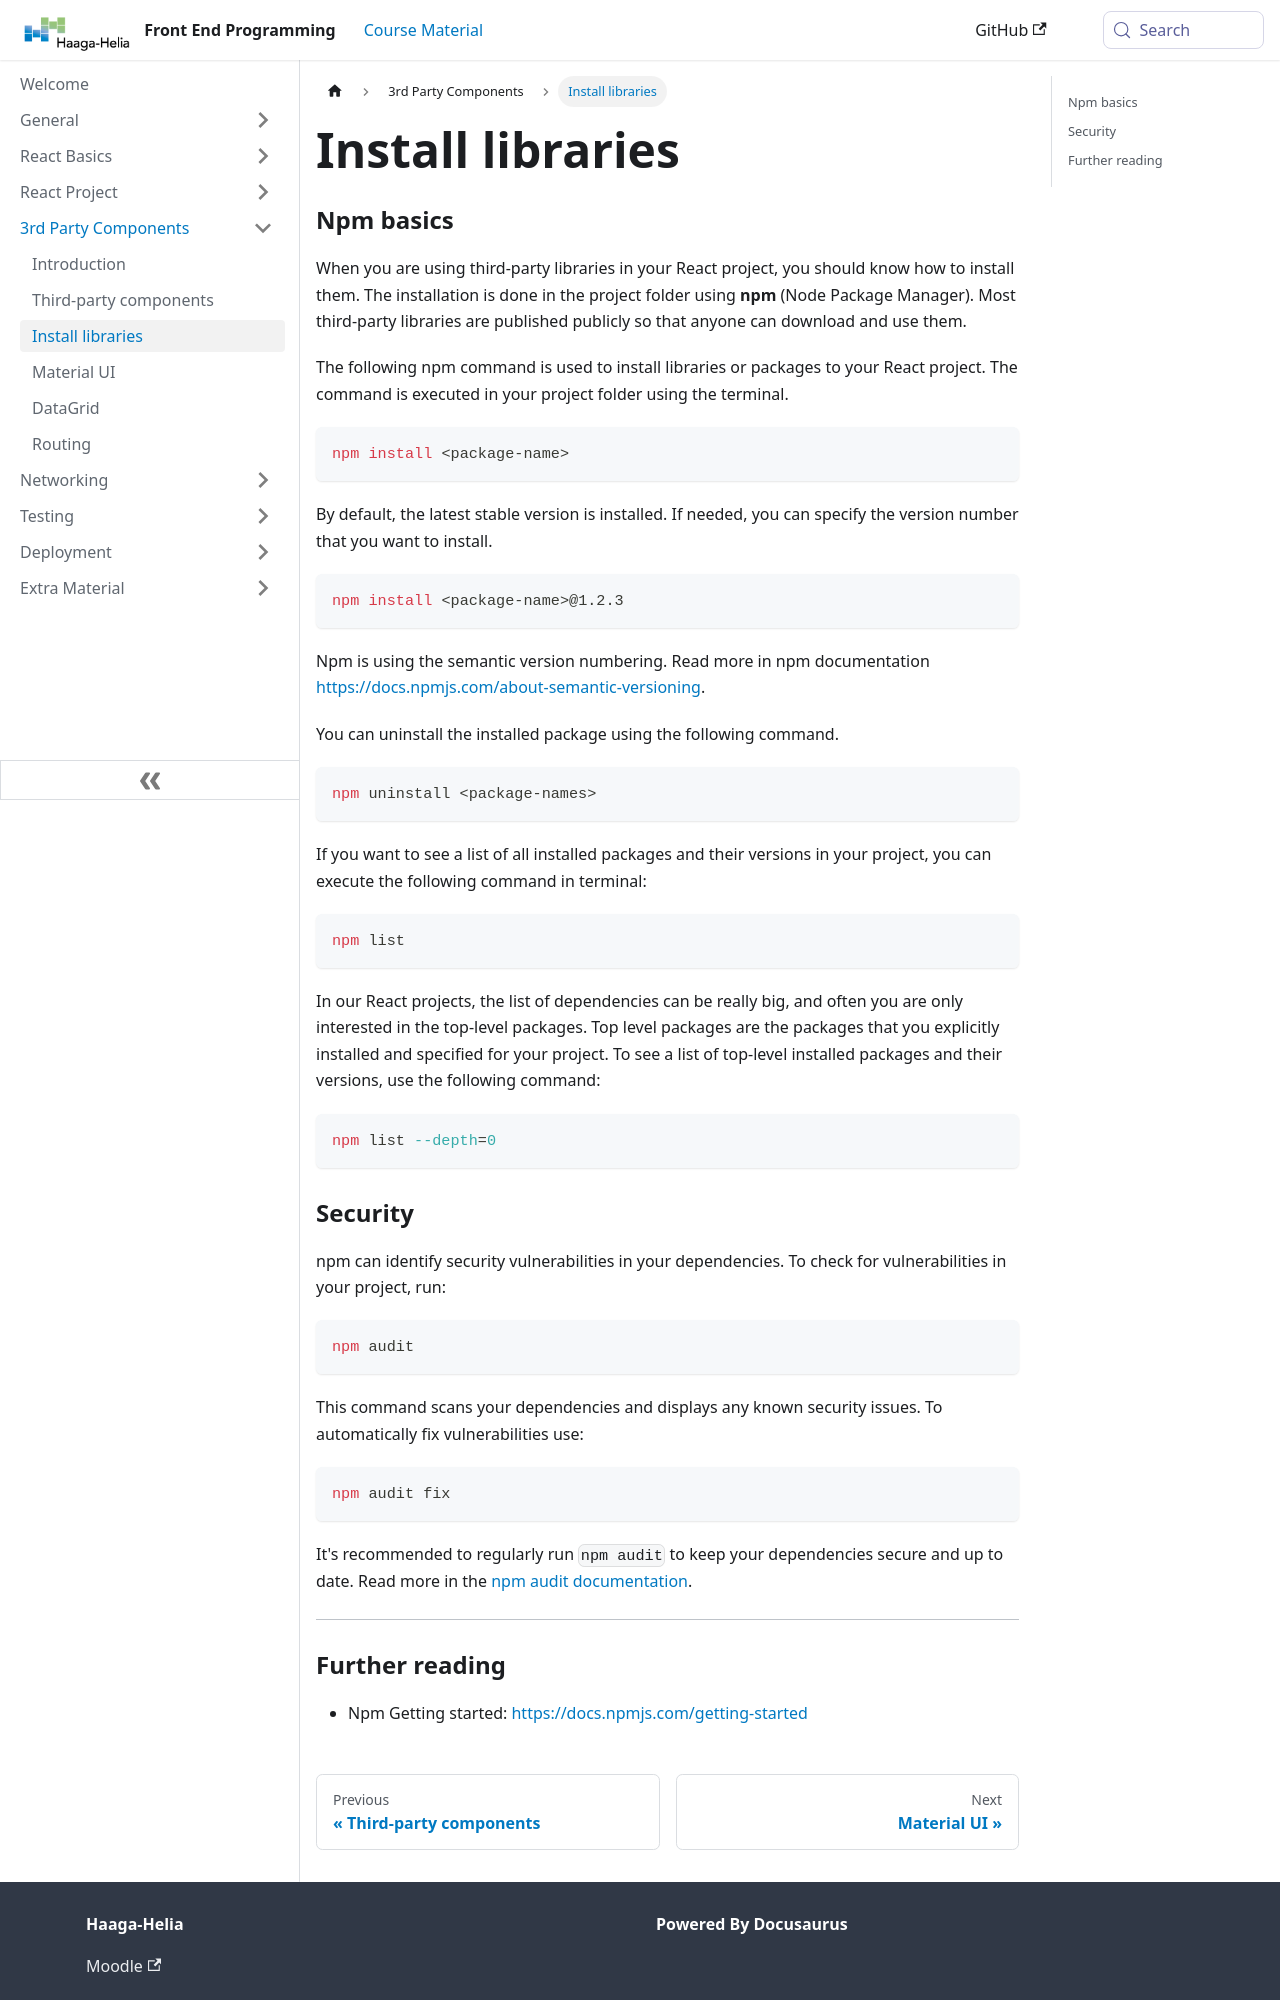

repository: haagahelia/frontendprogramming · page: docs/3rdpartycomponents/npm/index.html · generator: docusaurus

---
title: 'Install libraries'
sidebar_position: 3
---
### Npm basics
When you are using third-party libraries in your React project, you should know how to install them. The installation is done in the project folder using **npm** (Node Package Manager). Most third-party libraries are published publicly so that anyone can download and use them.

The following npm command is used to install libraries or packages to your React project. The command is executed in your project folder using the terminal.
```bash
npm install <package-name>
```
By default, the latest stable version is installed. If needed, you can specify the version number that you want to install.
```bash
npm install <package-name>@1.2.3
```
Npm is using the semantic version numbering. Read more in npm documentation https://docs.npmjs.com/about-semantic-versioning.

You can uninstall the installed package using the following command.
```bash
npm uninstall <package-names>
```
If you want to see a list of all installed packages and their versions in your project, you can execute the following command in terminal:
```bash
npm list
```
In our React projects, the list of dependencies can be really big, and often you are only interested in the top-level packages.  Top level packages are the packages that you explicitly installed and specified for your project. To see a list of top-level installed packages and their versions, use the following command:
```bash
npm list --depth=0
```
### Security

npm can identify security vulnerabilities in your dependencies. To check for vulnerabilities in your project, run:
```bash
npm audit
```
This command scans your dependencies and displays any known security issues. To automatically fix vulnerabilities use:
```bash
npm audit fix
```
It's recommended to regularly run `npm audit` to keep your dependencies secure and up to date. Read more in the [npm audit documentation](https://docs.npmjs.com/cli/v11/commands/npm-audit).


---
